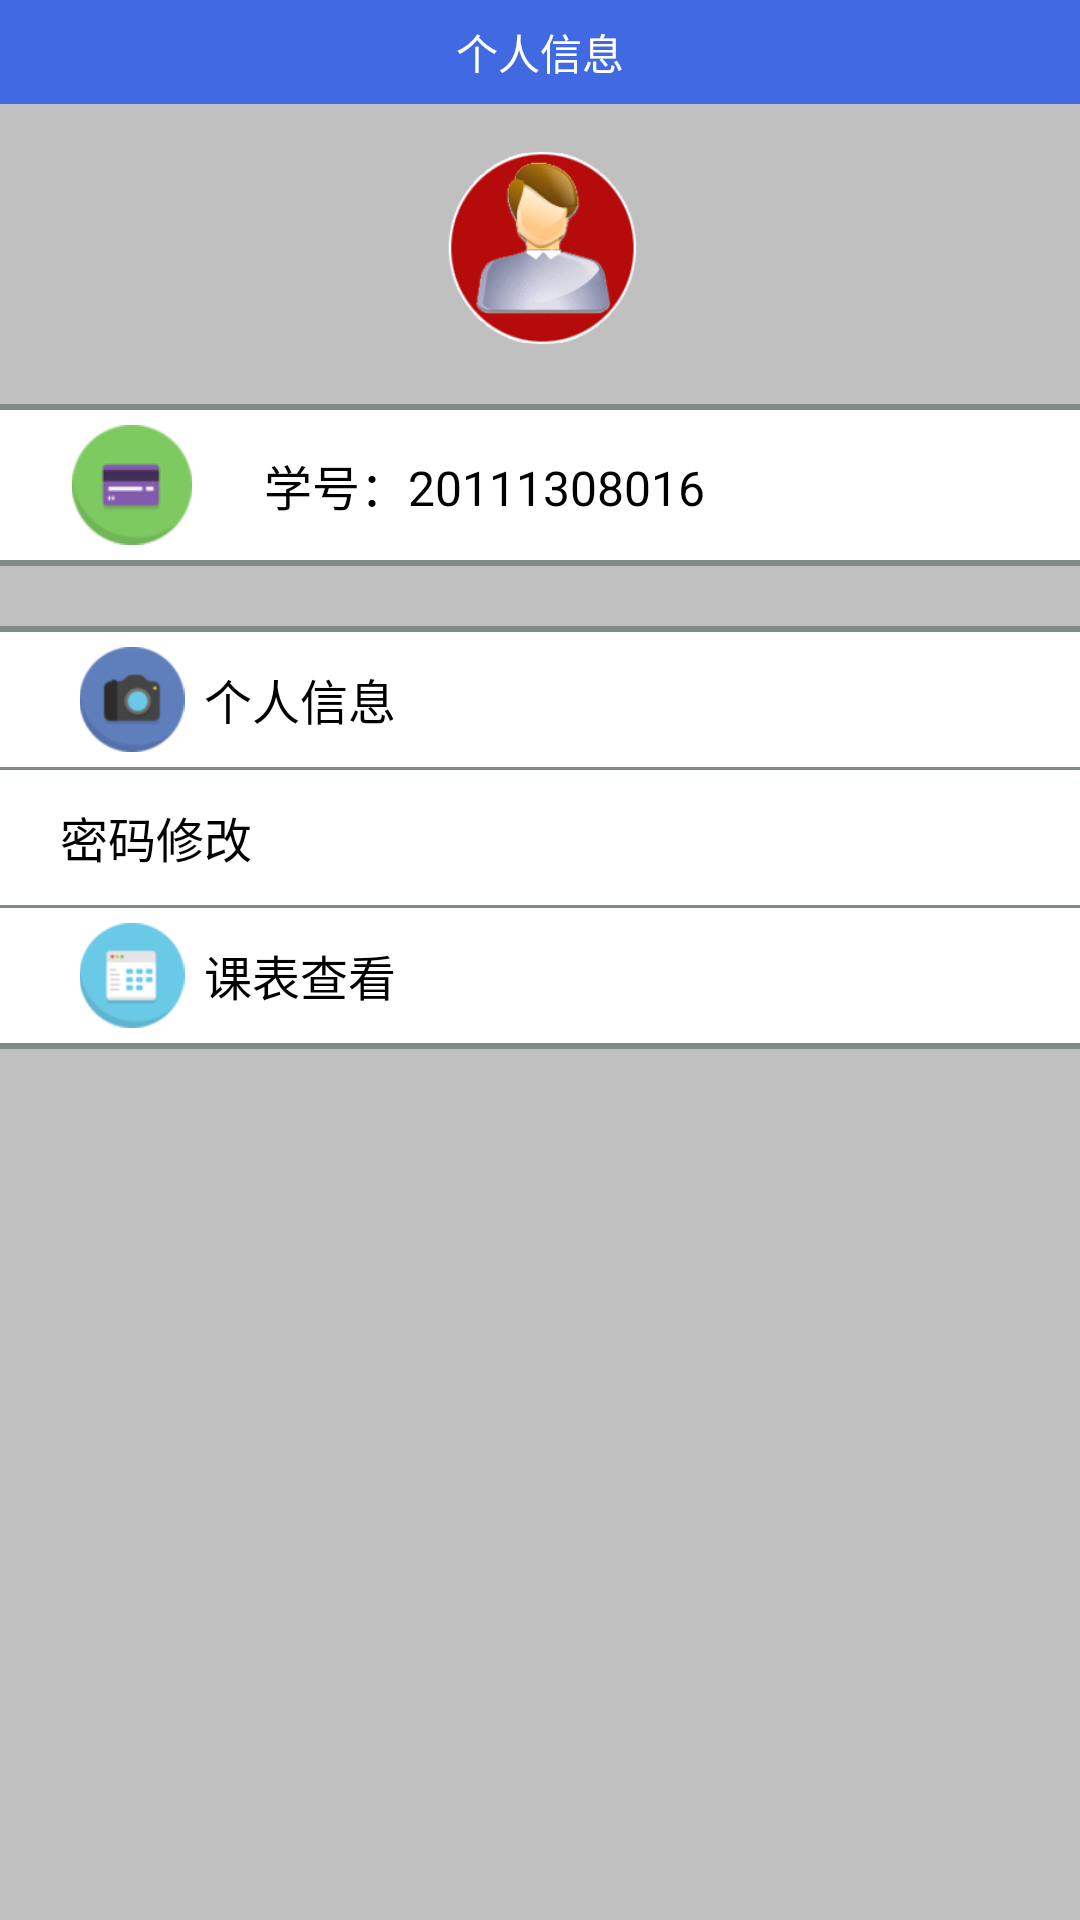

The Android layout XML behind this screen, and the referenced resources:
<!-- AndroidManifest.xml: application theme AppTheme -->
<!-- res/layout/fragment_personalcenter.xml -->
<?xml version="1.0" encoding="utf-8"?>

<LinearLayout xmlns:android="http://schemas.android.com/apk/res/android"
    android:layout_width="match_parent"
    android:layout_height="match_parent"
    android:background="#DCDCDC"
    android:orientation="vertical" >

    <LinearLayout
        android:id="@+id/upmost"
        android:layout_width="fill_parent"
        android:layout_height="wrap_content"
        android:layout_alignParentTop="true"
        android:layout_gravity="center_horizontal"
        android:background="#4169E1"
        android:orientation="vertical" >

        <RelativeLayout
            android:layout_width="fill_parent"
            android:layout_height="wrap_content"
            android:gravity="center_horizontal" >

            <TextView
                android:id="@+id/title"
                android:layout_width="wrap_content"
                android:layout_height="wrap_content"
                android:layout_centerInParent="true"
                android:gravity="center_horizontal"
                android:paddingBottom="7dp"
                android:paddingTop="7dp"
                android:text="个人信息"
                android:textColor="#ffffff"
                android:textSize="14sp" />
        </RelativeLayout>
    </LinearLayout>

    <ScrollView
        android:layout_width="fill_parent"
        android:layout_height="fill_parent"
        android:layout_below="@id/upmost"
        android:background="#C0C0C0"
        android:orientation="vertical" >

        <LinearLayout
            android:id="@+id/group_01"
            android:layout_width="fill_parent"
            android:layout_height="wrap_content"
            android:background="#FFFFFF"
            android:orientation="vertical" >

            <LinearLayout
                android:layout_width="fill_parent"
                android:layout_height="100dp"
                android:background="#C0C0C0"
                android:gravity="center_horizontal"
                android:orientation="vertical"
                android:paddingTop="8dp" >

                <Button
                    android:id="@+id/user_but"
                    android:layout_width="80dp"
                    android:layout_height="80dp"
                    android:background="@drawable/user_img"
                    android:gravity="center_horizontal" />
            </LinearLayout>

            <LinearLayout
                android:layout_width="fill_parent"
                android:layout_height="wrap_content"
                android:gravity="center"
                android:orientation="vertical"
                android:paddingTop="0dp" >

                <View
                    android:layout_width="fill_parent"
                    android:layout_height="2sp"
                    android:background="#808A87" />

                <LinearLayout
                    android:layout_width="fill_parent"
                    android:layout_height="50dp"
                    android:layout_gravity="center_horizontal"
                    android:orientation="horizontal" >

                    <ImageView
                        android:id="@+id/per_studentid_img"
                        android:layout_width="wrap_content"
                        android:layout_height="40dp"
                        android:layout_marginLeft="20dp"
                        android:layout_marginTop="5dp"
                        android:gravity="center"
                        android:src="@drawable/per_id" />

                    <TextView
                        android:id="@+id/per_studentid_text"
                        android:layout_width="fill_parent"
                        android:layout_height="50dp"
                        android:layout_marginLeft="20dp"
                        android:layout_toRightOf="@id/per_studentid_img"
                        android:background="@android:color/transparent"
                        android:gravity="center_vertical"
                        android:text="学号：20111308016"
                        android:textColor="#000000"
                        android:textSize="16sp" />
                </LinearLayout>

                <View
                    android:layout_width="fill_parent"
                    android:layout_height="2sp"
                    android:layout_marginLeft="0dp"
                    android:background="#808A87" />

                <LinearLayout
                    android:layout_width="fill_parent"
                    android:layout_height="20dp"
                    android:background="#C0C0C0" >
                </LinearLayout>

                <View
                    android:layout_width="fill_parent"
                    android:layout_height="2sp"
                    android:layout_marginTop="0dp"
                    android:background="#808A87" />

                <LinearLayout
                    android:layout_width="fill_parent"
                    android:layout_height="45dp"
                    android:layout_gravity="center_horizontal"
                    android:orientation="horizontal" >

                    <ImageView
                        android:id="@+id/per_person_img"
                        android:layout_width="wrap_content"
                        android:layout_height="35dp"
                        android:layout_marginLeft="20dp"
                        android:layout_marginTop="5dp"
                        android:gravity="center"
                        android:src="@drawable/per_info" />

                    <Button
                        android:id="@+id/per_person_but"
                        android:layout_width="fill_parent"
                        android:layout_height="45dp"
                        android:layout_marginLeft="0dp"
                        android:layout_toRightOf="@id/per_person_img"
                        android:background="@drawable/home_linear_selector"
                        android:gravity="center_vertical"
                        android:text="个人信息"
                        android:textColor="#000000"
                        android:textSize="16sp" />
                </LinearLayout>

                <View
                    android:layout_width="fill_parent"
                    android:layout_height="1sp"
                    android:layout_marginLeft="dp"
                    android:background="#808A87" />

                <LinearLayout
                    android:layout_width="fill_parent"
                    android:layout_height="45dp"
                    android:layout_gravity="center_horizontal"
                    android:orientation="horizontal" >

                    <ImageView
                        android:id="@+id/per_password_img"
                        android:layout_width="wrap_content"
                        android:layout_height="35dp"
                        android:layout_marginLeft="20dp"
                        android:layout_marginTop="5dp"
                        android:gravity="center"
                        android:src="@drawable/per_password" />

                    <Button
                        android:id="@+id/per_password_but"
                        android:layout_width="fill_parent"
                        android:layout_height="45dp"
                        android:layout_marginLeft="0dp"
                        android:layout_toRightOf="@id/per_password_img"
                        android:background="@drawable/home_linear_selector"
                        android:gravity="center_vertical"
                        android:text="密码修改"
                        android:textColor="#000000"
                        android:textSize="16sp" />
                </LinearLayout>

                <View
                    android:layout_width="fill_parent"
                    android:layout_height="1sp"
                    android:layout_marginLeft="dp"
                    android:background="#808A87" />

                <LinearLayout
                    android:layout_width="fill_parent"
                    android:layout_height="45dp"
                    android:layout_gravity="center_horizontal"
                    android:orientation="horizontal" >

                    <ImageView
                        android:id="@+id/per_schedule_img"
                        android:layout_width="wrap_content"
                        android:layout_height="35dp"
                        android:layout_marginLeft="20dp"
                        android:layout_marginTop="5dp"
                        android:gravity="center"
                        android:src="@drawable/per_schedule" />

                    <Button
                        android:id="@+id/per_schedule_but"
                        android:layout_width="fill_parent"
                        android:layout_height="45dp"
                        android:layout_marginLeft="0dp"
                        android:layout_toRightOf="@id/per_schedule_img"
                        android:background="@drawable/home_linear_selector"
                        android:gravity="center_vertical"
                        android:text="课表查看"
                        android:textColor="#000000"
                        android:textSize="16sp" />
                </LinearLayout>
            </LinearLayout>

            <View
                android:layout_width="fill_parent"
                android:layout_height="2sp"
                android:layout_marginLeft="0dp"
                android:background="#808A87" />
        </LinearLayout>
    </ScrollView>

</LinearLayout>
<!-- resources referenced by this layout -->
<resources>
  <!-- drawable per_id: png bitmap (drawable-hdpi, 6305 bytes) -->
  <!-- drawable per_info: png bitmap (drawable-hdpi, 7094 bytes) -->
  <!-- drawable per_schedule: png bitmap (drawable-hdpi, 6925 bytes) -->
  <!-- drawable user_img: png bitmap (drawable-hdpi, 17677 bytes) -->
  <style name="AppTheme" parent="AppBaseTheme">
          
      </style>
  <style name="AppBaseTheme" parent="android:Theme.Light">
          
      </style>
</resources>
